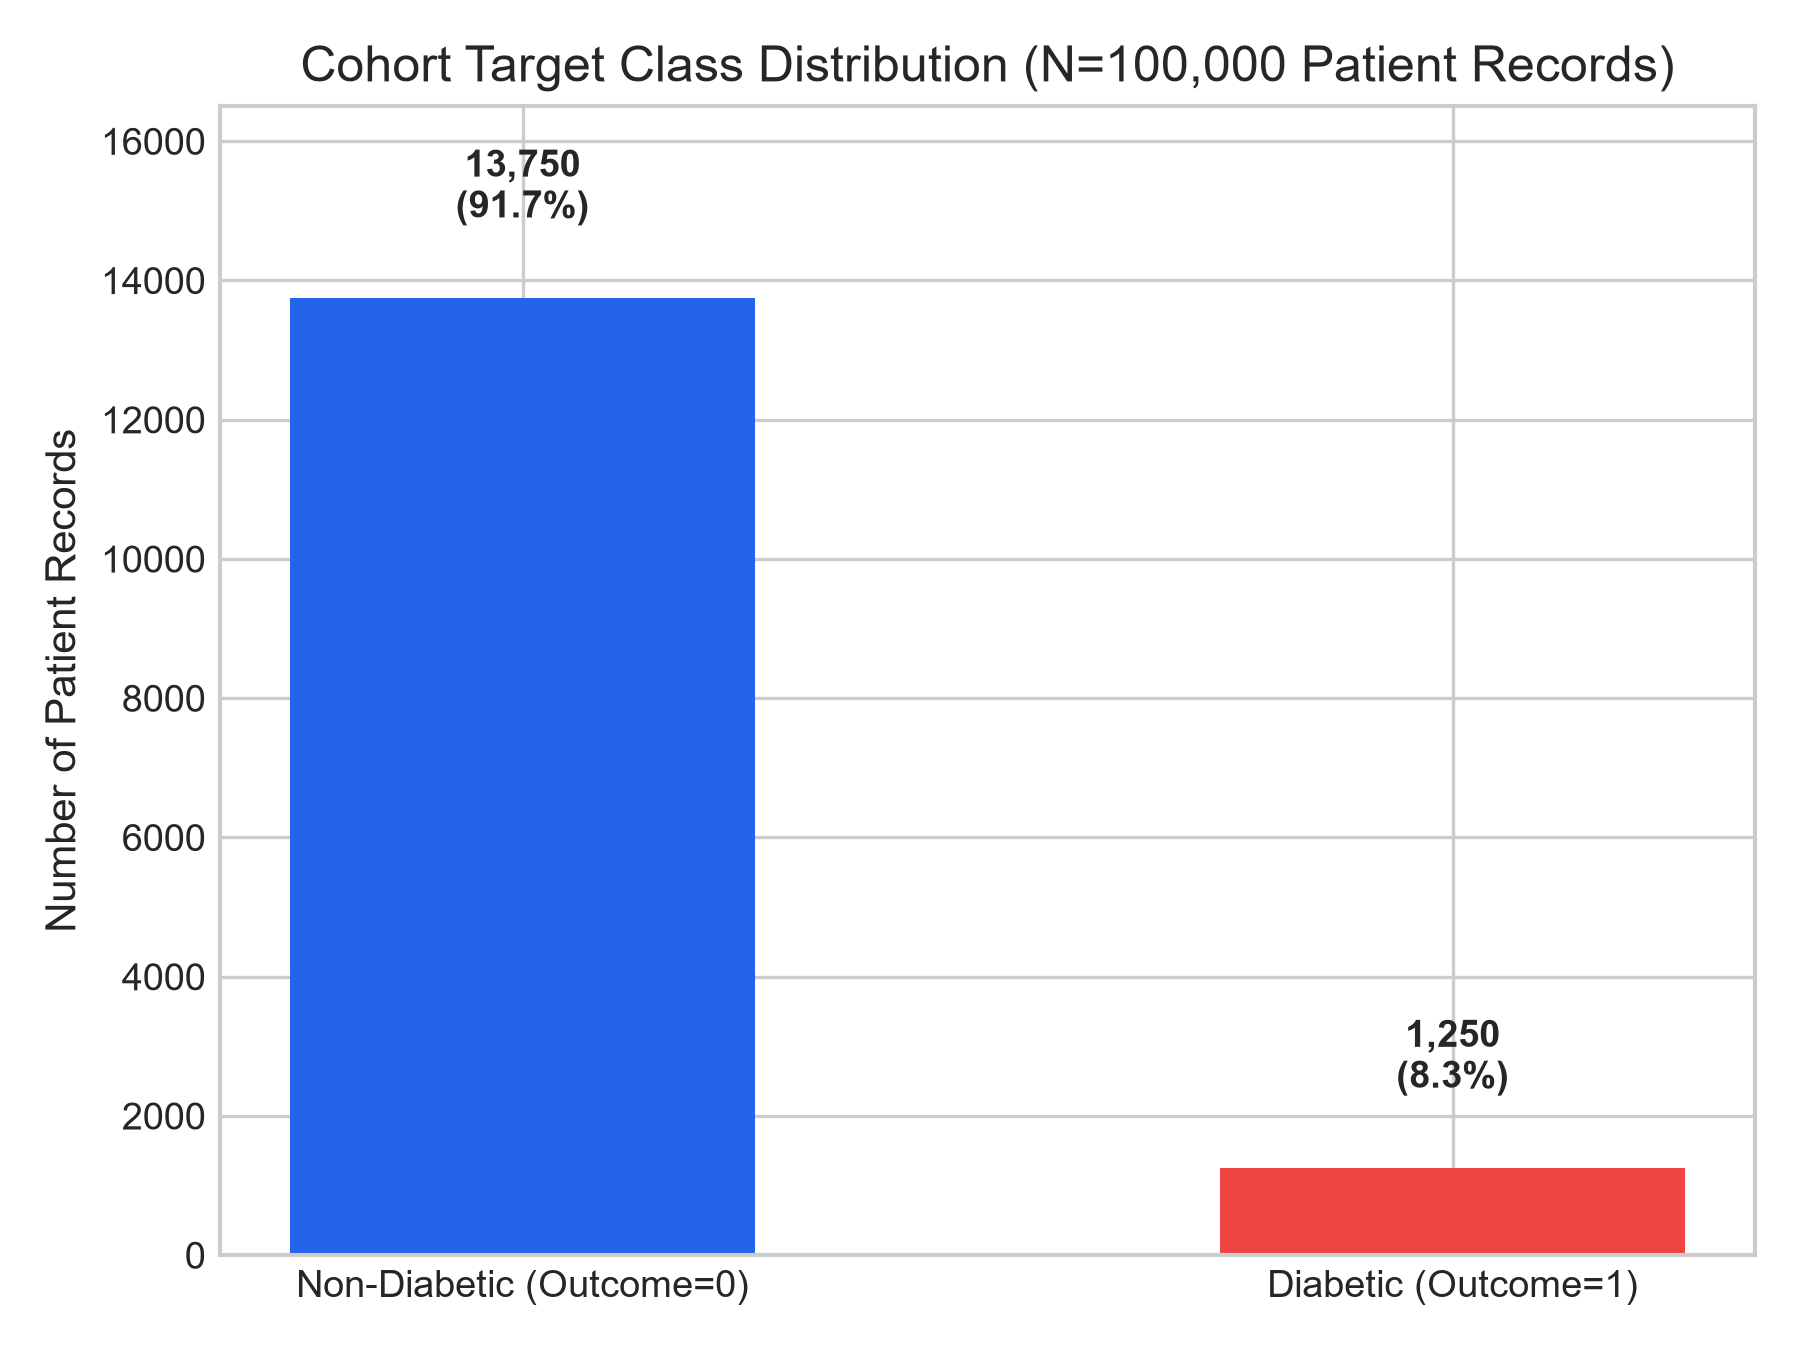

The table this chart was drawn from, first rows:
Class, Count, Percentage
Non-Diabetic (Outcome=0), 13750, 91.67
Diabetic (Outcome=1), 1250, 8.33
